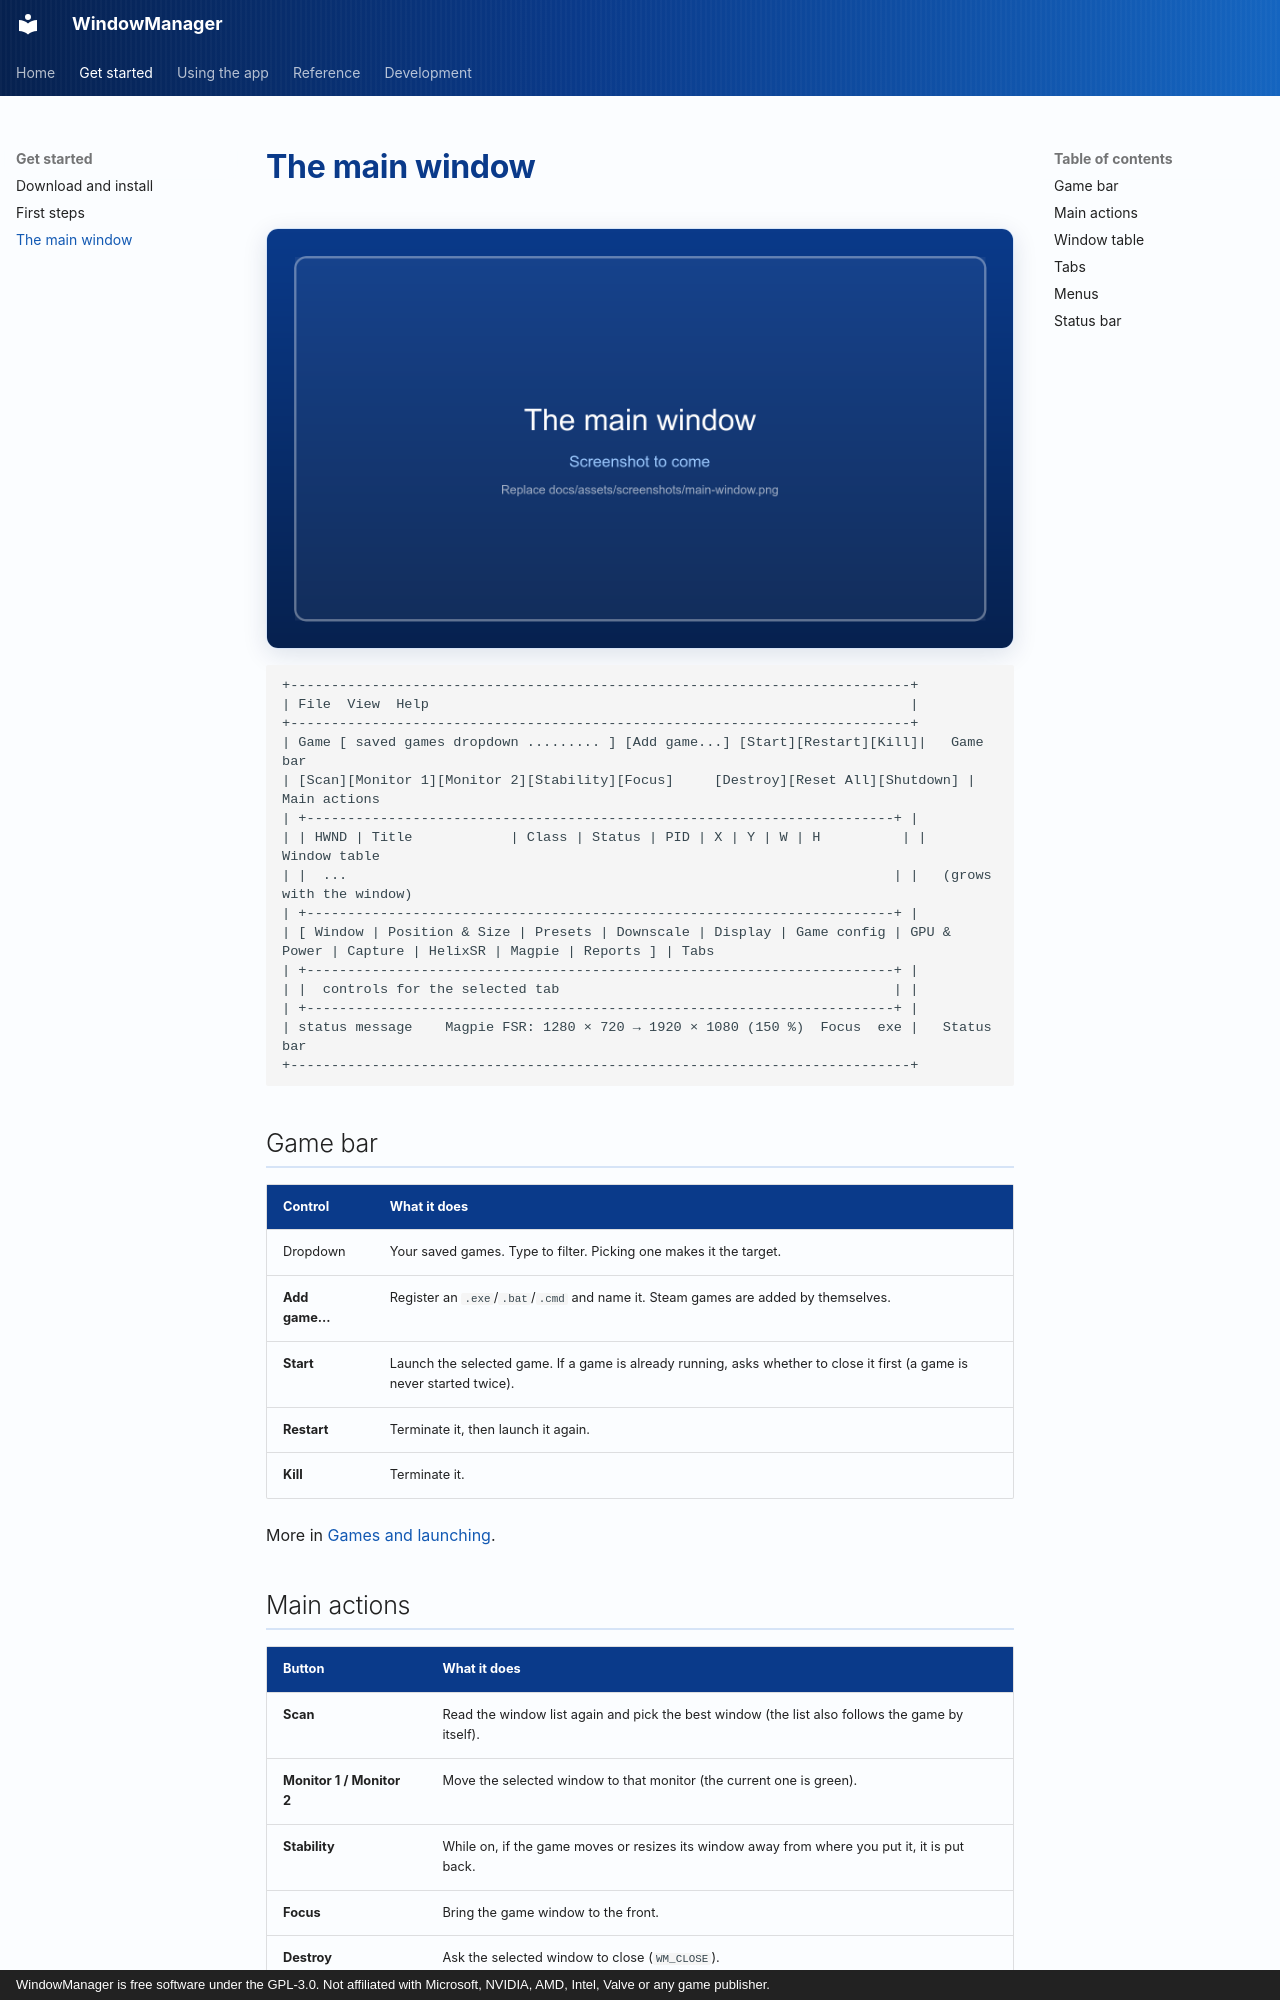

repository: RobertoTorino/WindowManager · page: wiki/the-window/index.html · generator: mkdocs · copyright: WindowManager is free software under the GPL-3.0. Not affiliated with Microsoft, NVIDIA, AMD, Intel, Valve or any game publisher.

# The main window

![The main window](../assets/screenshots/main-window.png){ .wm-shot loading=lazy }

```
+----------------------------------------------------------------------------+
| File  View  Help                                                           |
+----------------------------------------------------------------------------+
| Game [ saved games dropdown ......... ] [Add game...] [Start][Restart][Kill]|   Game bar
| [Scan][Monitor 1][Monitor 2][Stability][Focus]     [Destroy][Reset All][Shutdown] |   Main actions
| +------------------------------------------------------------------------+ |
| | HWND | Title            | Class | Status | PID | X | Y | W | H          | |   Window table
| |  ...                                                                   | |   (grows with the window)
| +------------------------------------------------------------------------+ |
| [ Window | Position & Size | Presets | Downscale | Display | Game config | GPU & Power | Capture | HelixSR | Magpie | Reports ] | Tabs
| +------------------------------------------------------------------------+ |
| |  controls for the selected tab                                         | |
| +------------------------------------------------------------------------+ |
| status message    Magpie FSR: 1280 × 720 → 1920 × 1080 (150 %)  Focus  exe |   Status bar
+----------------------------------------------------------------------------+
```

## Game bar

| Control | What it does |
|---|---|
| Dropdown | Your saved games. Type to filter. Picking one makes it the target. |
| **Add game...** | Register an `.exe`/`.bat`/`.cmd` and name it. Steam games are added by themselves. |
| **Start** | Launch the selected game. If a game is already running, asks whether to close it first (a game is never started twice). |
| **Restart** | Terminate it, then launch it again. |
| **Kill** | Terminate it. |

More in [Games and launching](games-and-launching.md).

## Main actions

| Button | What it does |
|---|---|
| **Scan** | Read the window list again and pick the best window (the list also follows the game by itself). |
| **Monitor 1 / Monitor 2** | Move the selected window to that monitor (the current one is green). |
| **Stability** | While on, if the game moves or resizes its window away from where you put it, it is put back. |
| **Focus** | Bring the game window to the front. |
| **Destroy** | Ask the selected window to close (`WM_CLOSE`). |
| **Reset All** | Restore normal window styles and forget the saved position for this game. |
| **Shutdown** | Terminate this session's game and its loader processes (asks first). |

## Window table

Lists title, class, visibility, PID and rectangle for each window of the target. The **active window**, the
one every button and tab acts on, is the green, bold row with Status *Active*. See
[Window controls](window-controls.md#window-table).
